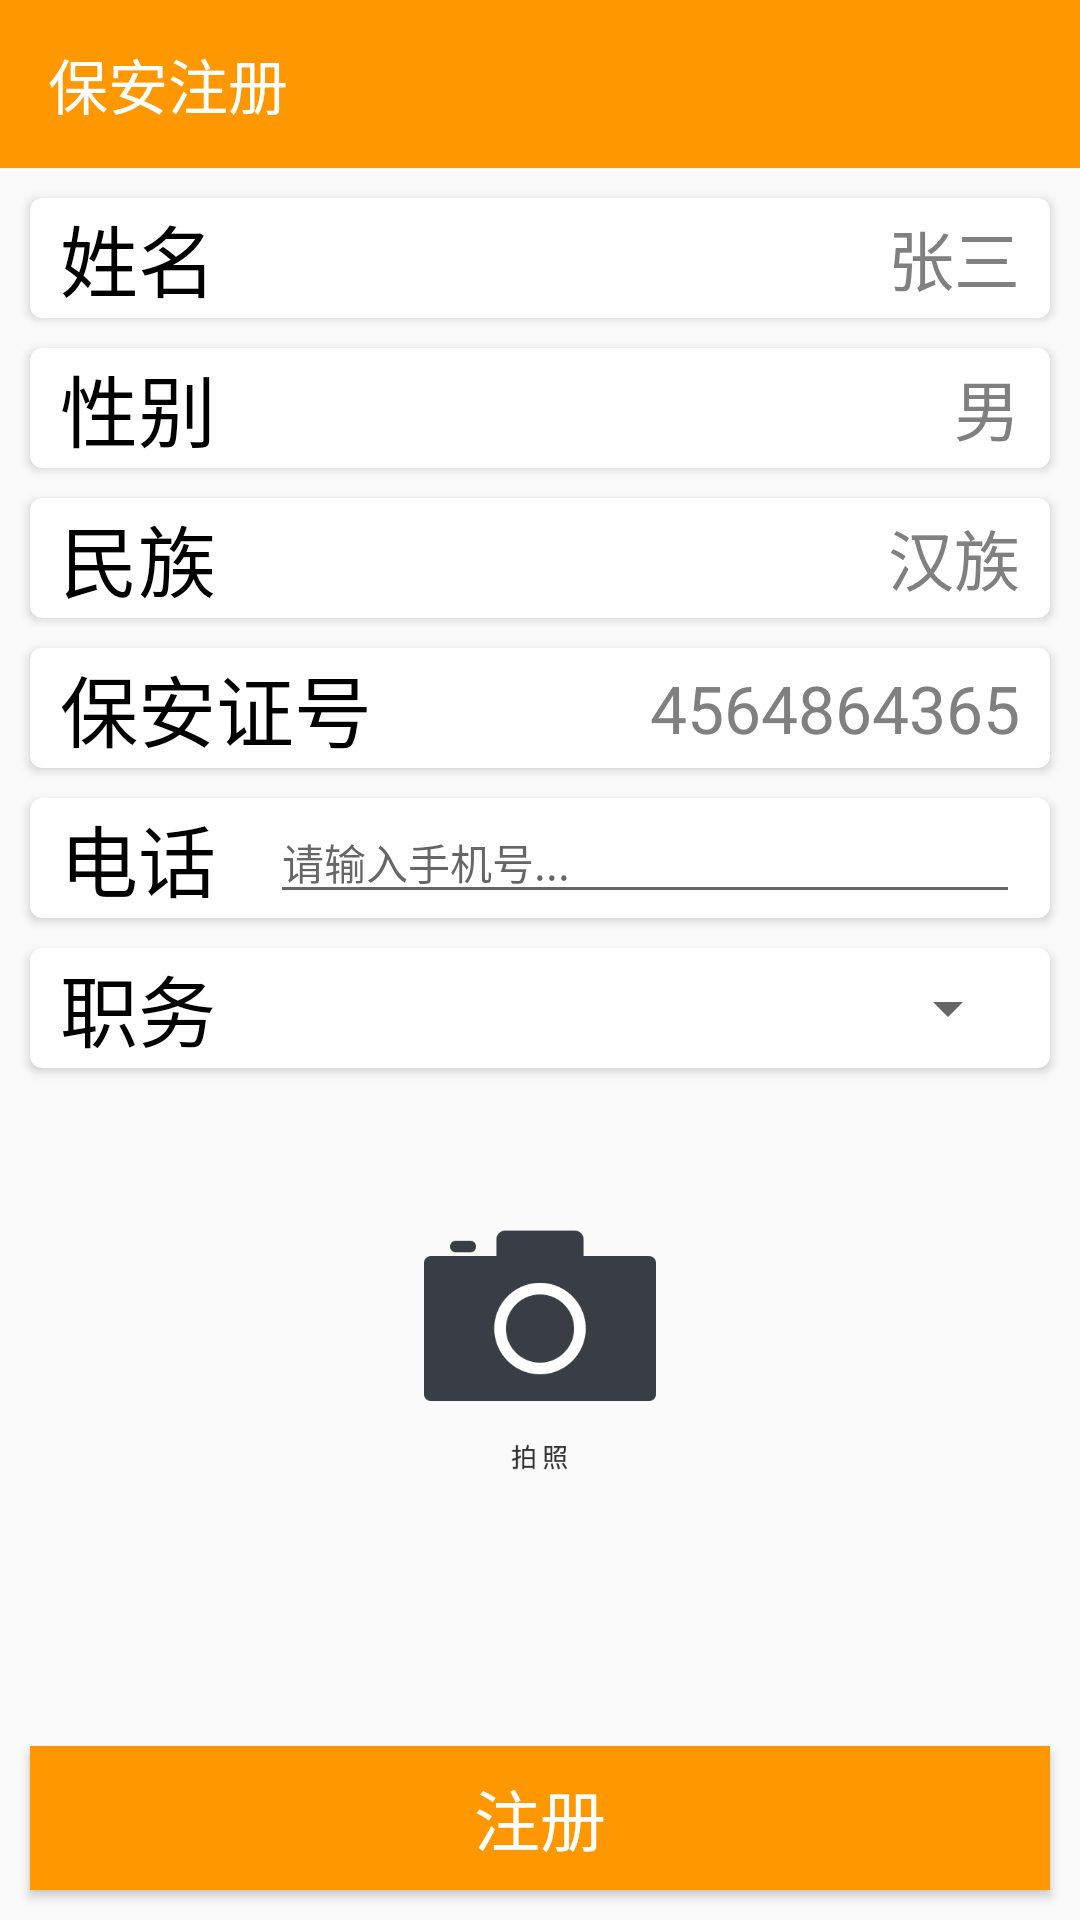

Layout XML and referenced resources for this Android screen:
<!-- AndroidManifest.xml: application theme AppTheme -->
<!-- res/layout/activity_police_register.xml -->
<?xml version="1.0" encoding="utf-8"?>
<LinearLayout
    xmlns:android="http://schemas.android.com/apk/res/android"
    xmlns:app="http://schemas.android.com/apk/res-auto"
    xmlns:tools="http://schemas.android.com/tools"
    android:layout_width="match_parent"
    android:layout_height="match_parent"
    android:orientation="vertical"
    tools:context=".PoliceRegisterActivity">

    <android.support.design.widget.AppBarLayout
        android:layout_width="match_parent"
        android:layout_height="wrap_content">

        <android.support.v7.widget.Toolbar
            android:id="@+id/toolbar"
            android:layout_width="match_parent"
            android:layout_height="?attr/actionBarSize"
            android:background="?attr/colorPrimary"
            android:theme="@style/ThemeOverlay.AppCompat.Dark.ActionBar"
            app:popupTheme="@style/ThemeOverlay.AppCompat.Light"
            app:layout_scrollFlags="scroll"
            app:title="保安注册">

        </android.support.v7.widget.Toolbar>
    </android.support.design.widget.AppBarLayout>

    <android.support.constraint.ConstraintLayout
        android:layout_width="match_parent"
        android:layout_height="match_parent">

        <android.support.v7.widget.CardView
            android:id="@+id/police_name_card"
            android:layout_width="match_parent"
            android:layout_height="40dp"
            android:layout_marginLeft="10dp"
            android:layout_marginRight="10dp"
            android:layout_marginTop="10dp"
            app:layout_constraintTop_toTopOf="parent"
            app:layout_constraintLeft_toLeftOf="parent"
            app:layout_constraintRight_toRightOf="parent"
            app:cardCornerRadius="4dp">
            <TextView
                android:layout_width="wrap_content"
                android:layout_height="wrap_content"
                android:text="姓名"
                android:textSize="26sp"
                android:textColor="@color/black"
                android:layout_gravity="center_vertical"
                android:layout_marginLeft="10dp" />
            <TextView
                android:id="@+id/police_name"
                android:layout_width="wrap_content"
                android:layout_height="wrap_content"
                android:text="张三"
                android:textSize="22sp"
                android:textColor="@color/gray"
                android:layout_marginRight="10dp"
                android:layout_gravity="center_vertical|right"/>
        </android.support.v7.widget.CardView>

        <android.support.v7.widget.CardView
            android:id="@+id/police_sex_card"
            android:layout_width="match_parent"
            android:layout_height="40dp"
            android:layout_marginLeft="10dp"
            android:layout_marginRight="10dp"
            android:layout_marginTop="10dp"
            app:layout_constraintTop_toBottomOf="@id/police_name_card"
            app:layout_constraintLeft_toLeftOf="parent"
            app:layout_constraintRight_toRightOf="parent"
            app:cardCornerRadius="4dp">
            <TextView
                android:layout_width="wrap_content"
                android:layout_height="wrap_content"
                android:text="性别"
                android:textSize="26sp"
                android:textColor="@color/black"
                android:layout_gravity="center_vertical"
                android:layout_marginLeft="10dp" />
            <TextView
                android:id="@+id/police_sex"
                android:layout_width="wrap_content"
                android:layout_height="wrap_content"
                android:text="男"
                android:textSize="22sp"
                android:textColor="@color/gray"
                android:layout_marginRight="10dp"
                android:layout_gravity="center_vertical|right"/>
        </android.support.v7.widget.CardView>

        <android.support.v7.widget.CardView
            android:id="@+id/police_nation_card"
            android:layout_width="match_parent"
            android:layout_height="40dp"
            android:layout_marginLeft="10dp"
            android:layout_marginRight="10dp"
            android:layout_marginTop="10dp"
            app:layout_constraintTop_toBottomOf="@id/police_sex_card"
            app:layout_constraintLeft_toLeftOf="parent"
            app:layout_constraintRight_toRightOf="parent"
            app:cardCornerRadius="4dp">
            <TextView
                android:layout_width="wrap_content"
                android:layout_height="wrap_content"
                android:text="民族"
                android:textSize="26sp"
                android:textColor="@color/black"
                android:layout_gravity="center_vertical"
                android:layout_marginLeft="10dp" />
            <TextView
                android:id="@+id/police_nation"
                android:layout_width="wrap_content"
                android:layout_height="wrap_content"
                android:text="汉族"
                android:textSize="22sp"
                android:textColor="@color/gray"
                android:layout_marginRight="10dp"
                android:layout_gravity="center_vertical|right"/>
        </android.support.v7.widget.CardView>

        <android.support.v7.widget.CardView
            android:id="@+id/police_security_card"
            android:layout_width="match_parent"
            android:layout_height="40dp"
            android:layout_marginLeft="10dp"
            android:layout_marginRight="10dp"
            android:layout_marginTop="10dp"
            app:layout_constraintTop_toBottomOf="@id/police_nation_card"
            app:layout_constraintLeft_toLeftOf="parent"
            app:layout_constraintRight_toRightOf="parent"
            app:cardCornerRadius="4dp">
            <TextView
                android:layout_width="wrap_content"
                android:layout_height="wrap_content"
                android:text="保安证号"
                android:textSize="26sp"
                android:textColor="@color/black"
                android:layout_gravity="center_vertical"
                android:layout_marginLeft="10dp" />
            <TextView
                android:id="@+id/police_security"
                android:layout_width="wrap_content"
                android:layout_height="wrap_content"
                android:text="4564864365"
                android:textSize="22sp"
                android:textColor="@color/gray"
                android:layout_marginRight="10dp"
                android:layout_gravity="center_vertical|right"/>
        </android.support.v7.widget.CardView>

        <android.support.v7.widget.CardView
            android:id="@+id/police_tel_card"
            android:layout_width="match_parent"
            android:layout_height="40dp"
            android:layout_marginLeft="10dp"
            android:layout_marginRight="10dp"
            android:layout_marginTop="10dp"
            app:layout_constraintTop_toBottomOf="@id/police_security_card"
            app:layout_constraintLeft_toLeftOf="parent"
            app:layout_constraintRight_toRightOf="parent"
            app:cardCornerRadius="4dp">
            <TextView
                android:layout_width="wrap_content"
                android:layout_height="wrap_content"
                android:text="电话"
                android:textSize="26sp"
                android:textColor="@color/black"
                android:layout_gravity="center_vertical"
                android:layout_marginLeft="10dp" />
            <EditText
                android:id="@+id/police_tel"
                android:layout_width="250dp"
                android:layout_height="wrap_content"
                android:textSize="14sp"
                android:hint="请输入手机号..."
                android:inputType="number"
                android:textColor="@color/gray"
                android:layout_marginRight="10dp"
                android:layout_gravity="center_vertical|right"/>
        </android.support.v7.widget.CardView>

        <android.support.v7.widget.CardView
            android:id="@+id/police_duty_card"
            android:layout_width="match_parent"
            android:layout_height="40dp"
            android:layout_marginLeft="10dp"
            android:layout_marginRight="10dp"
            android:layout_marginTop="10dp"
            app:layout_constraintTop_toBottomOf="@id/police_tel_card"
            app:layout_constraintLeft_toLeftOf="parent"
            app:layout_constraintRight_toRightOf="parent"
            app:cardCornerRadius="4dp">
            <TextView
                android:layout_width="wrap_content"
                android:layout_height="wrap_content"
                android:text="职务"
                android:textSize="26sp"
                android:textColor="@color/black"
                android:layout_gravity="center_vertical"
                android:layout_marginLeft="10dp" />
            <Spinner
                android:id="@+id/police_duty"
                android:layout_width="250dp"
                android:layout_height="wrap_content"
                android:textSize="22sp"
                android:textColor="@color/gray"
                android:layout_marginRight="10dp"
                android:layout_gravity="center_vertical|right"/>
        </android.support.v7.widget.CardView>

        <ImageView
            android:id="@+id/photo"
            android:layout_width="match_parent"
            android:layout_height="0dp"
            app:layout_constraintDimensionRatio="3:4"
            android:src="@drawable/camera"
            android:layout_marginLeft="120dp"
            android:layout_marginRight="120dp"
            android:layout_marginTop="10dp"
            app:layout_constraintLeft_toLeftOf="parent"
            app:layout_constraintRight_toRightOf="parent"
            app:layout_constraintTop_toBottomOf="@id/police_duty_card"/>

        <Button
            android:id="@+id/register"
            android:layout_width="match_parent"
            android:layout_height="wrap_content"
            android:text="注册"
            android:textSize="22sp"
            android:textColor="@color/white"
            android:background="@color/colorPrimary"
            android:layout_marginLeft="10dp"
            android:layout_marginRight="10dp"
            android:layout_marginBottom="10dp"
            app:layout_constraintBottom_toBottomOf="parent"
            app:layout_constraintLeft_toLeftOf="parent"
            app:layout_constraintRight_toRightOf="parent"/>

    </android.support.constraint.ConstraintLayout>
</LinearLayout>
<!-- resources referenced by this layout -->
<resources>
  <color name="black">#000000</color>
  <color name="colorPrimary">#ff9800</color>
  <color name="gray">#808080</color>
  <color name="white">#FFFFFF</color>
  <!-- drawable camera: png bitmap (drawable, 9562 bytes) -->
  <style name="AppTheme" parent="Theme.AppCompat.Light.NoActionBar">
          
          <item name="colorPrimary">@color/colorPrimary</item>
          <item name="colorPrimaryDark">@color/colorPrimaryDark</item>
          <item name="colorAccent">@color/colorAccent</item>
  
      </style>
  <color name="colorPrimaryDark">@android:color/holo_orange_dark</color>
  <color name="colorAccent">#304ffe</color>
</resources>
